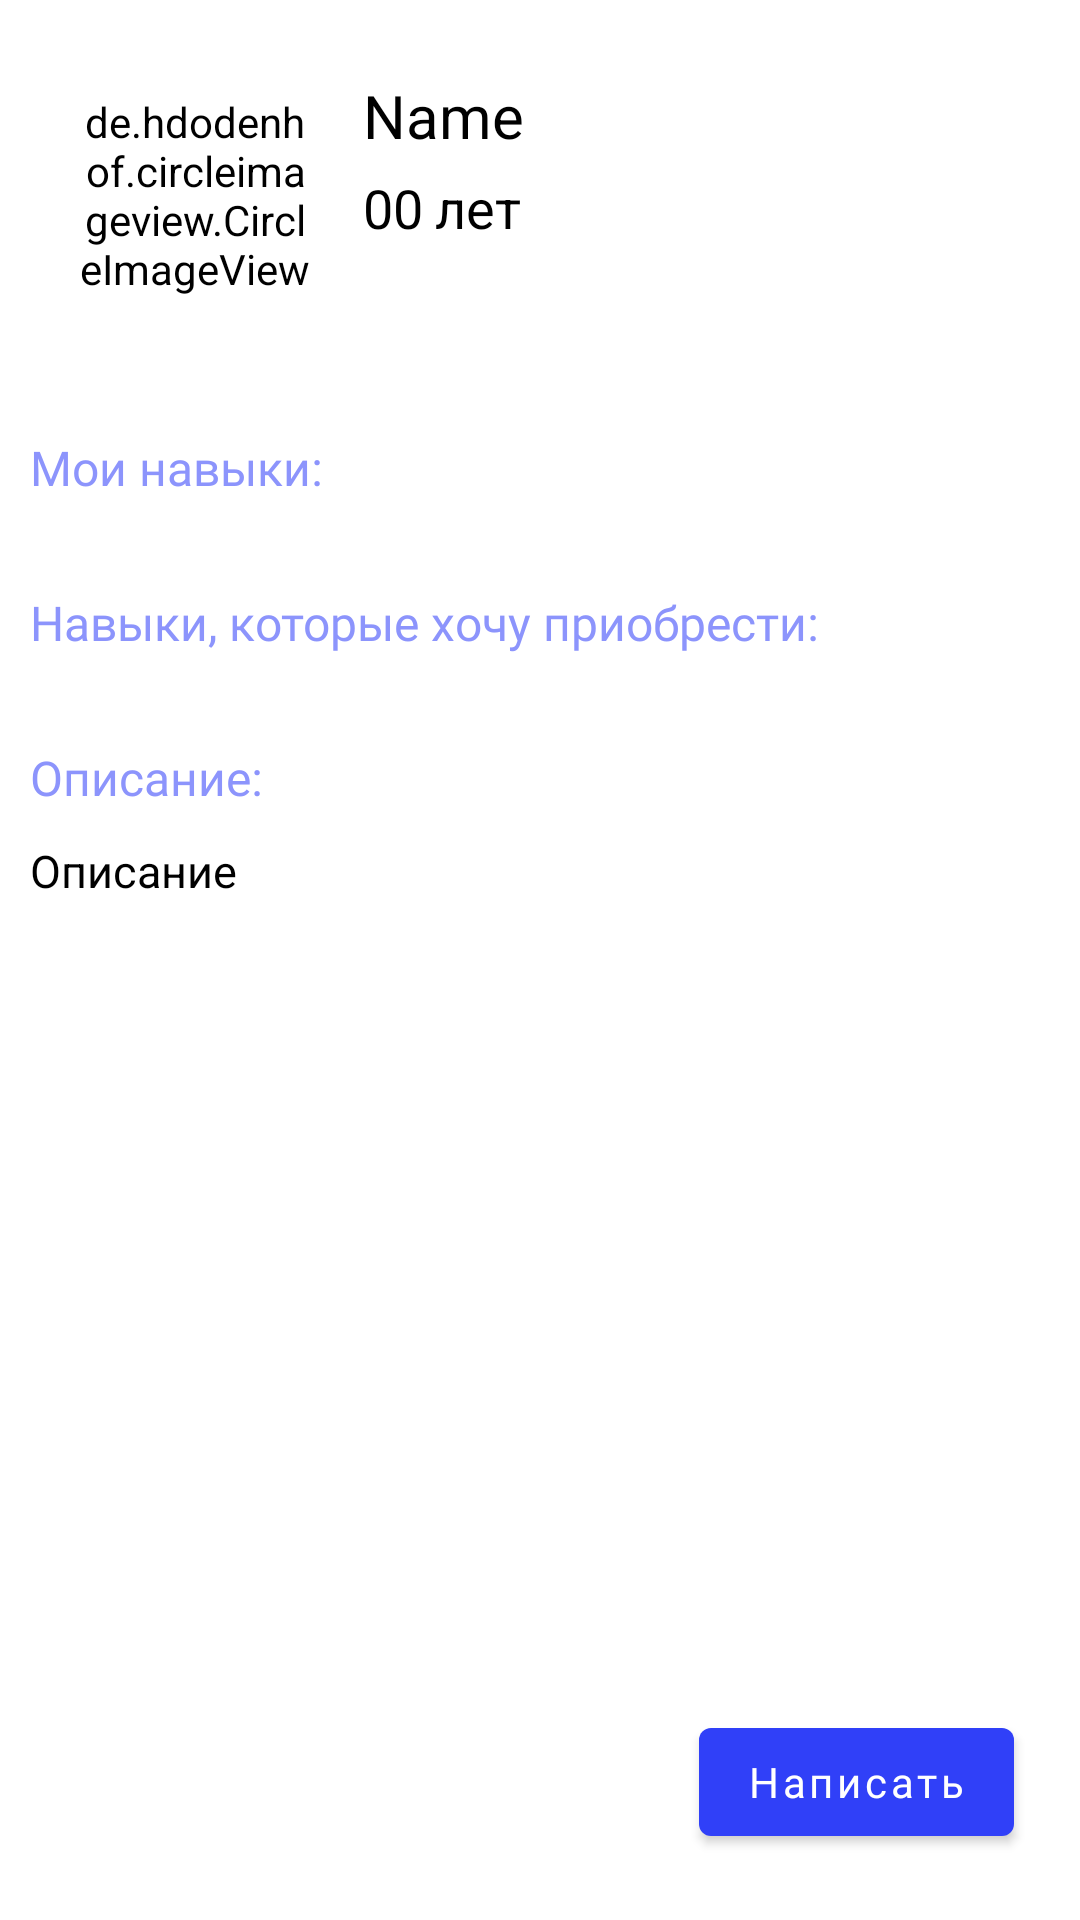

Here is an Android app screen rendered from its layout file. Give the layout XML and the strings, colors and styles it references.
<!-- AndroidManifest.xml: application theme Theme.SkillExchange -->
<!-- res/layout/activity_content.xml -->
<?xml version="1.0" encoding="utf-8"?>
<layout
    xmlns:android="http://schemas.android.com/apk/res/android"
    xmlns:app="http://schemas.android.com/apk/res-auto"
    xmlns:tools="http://schemas.android.com/tools">
    <data>
        <variable
            name="viewModel"
            type="com.example.skillexchange.mvvm.ChatAppViewModel" />
    </data>
    <androidx.constraintlayout.widget.ConstraintLayout
        android:id="@+id/main"
        android:layout_width="match_parent"
        android:layout_height="match_parent"
        tools:context=".bodyapp.ui.search.ContentActivity">

        <de.hdodenhof.circleimageview.CircleImageView
            android:id="@+id/userIV_CoontentActivity"
            android:layout_width="80dp"
            android:layout_height="80dp"
            android:layout_marginStart="25dp"
            android:layout_marginTop="25dp"
            android:src="@drawable/profile_icon"
            app:layout_constraintStart_toStartOf="parent"
            app:layout_constraintTop_toTopOf="parent" />

        <TextView
            android:id="@+id/name_ContentActivity"
            android:layout_width="wrap_content"
            android:layout_height="wrap_content"
            android:layout_marginStart="16dp"
            android:text="Name"
            android:textSize="20dp"
            app:layout_constraintStart_toEndOf="@+id/userIV_CoontentActivity"
            app:layout_constraintTop_toTopOf="@+id/userIV_CoontentActivity" />

        <TextView
            android:id="@+id/userAge_ContentActivity"
            android:layout_width="wrap_content"
            android:layout_height="wrap_content"
            android:layout_marginTop="5dp"
            android:text="00"
            android:textSize="18dp"
            app:layout_constraintStart_toStartOf="@+id/name_ContentActivity"
            app:layout_constraintTop_toBottomOf="@+id/name_ContentActivity" />

        <TextView
            android:layout_width="wrap_content"
            android:layout_height="wrap_content"
            android:layout_marginStart="4dp"
            android:text="лет"
            android:textSize="18dp"
            app:layout_constraintBottom_toBottomOf="@+id/userAge_ContentActivity"
            app:layout_constraintStart_toEndOf="@+id/userAge_ContentActivity"
            app:layout_constraintTop_toTopOf="@+id/userAge_ContentActivity" />


        <LinearLayout
            android:layout_width="match_parent"
            android:layout_height="wrap_content"
            android:layout_marginTop="40dp"
            android:orientation="vertical"
            android:layout_marginLeft="10dp"
            android:layout_marginRight="10dp"
            app:layout_constraintEnd_toEndOf="parent"
            app:layout_constraintStart_toStartOf="parent"
            app:layout_constraintTop_toBottomOf="@+id/userIV_CoontentActivity">

            <TextView
                android:layout_width="wrap_content"
                android:layout_height="wrap_content"
                android:fontFamily="@font/lora"
                android:text="Мои навыки:"
                android:textColor="@color/purple"
                android:textSize="16sp" />

            <androidx.recyclerview.widget.RecyclerView
                android:id="@+id/rv_mySkills_ContentActivity"
                android:layout_width="match_parent"
                android:layout_height="wrap_content"
                app:layoutManager="androidx.recyclerview.widget.GridLayoutManager"
                app:spanCount="2"
                android:orientation="horizontal"
                android:layout_marginTop="10dp"/>

            <TextView
                android:layout_width="wrap_content"
                android:layout_height="wrap_content"
                android:fontFamily="@font/lora"
                android:text="Навыки, которые хочу приобрести:"
                android:textColor="@color/purple"
                android:layout_marginTop="20dp"
                android:textSize="16sp" />

            <androidx.recyclerview.widget.RecyclerView
                android:id="@+id/rv_newSkills_ContentActivity"
                android:layout_width="match_parent"
                android:layout_height="wrap_content"
                app:layoutManager="androidx.recyclerview.widget.GridLayoutManager"
                app:spanCount="2"
                android:orientation="horizontal"
                android:layout_marginTop="10dp"/>

            <TextView
                android:layout_width="wrap_content"
                android:layout_height="wrap_content"
                android:fontFamily="@font/lora"
                android:text="Описание:"
                android:textColor="@color/purple"
                android:layout_marginTop="20dp"
                android:textSize="16sp" />

            <TextView
                android:id="@+id/description_ContentActivity"
                android:layout_width="wrap_content"
                android:layout_height="wrap_content"
                android:text="Описание"
                android:layout_marginTop="10dp"
                android:textSize="15sp" />

        </LinearLayout>

        <com.google.android.material.button.MaterialButton
            android:id="@+id/message_btn"
            android:layout_width="wrap_content"
            android:layout_height="wrap_content"
            android:layout_marginEnd="22dp"
            android:layout_marginBottom="22dp"
            android:text="Написать"
            android:textColor="@color/white"
            android:textAllCaps="false"
            android:fontFamily="@font/lora"
            app:layout_constraintBottom_toBottomOf="parent"
            app:layout_constraintEnd_toEndOf="parent" />

    </androidx.constraintlayout.widget.ConstraintLayout>
</layout>
<!-- resources referenced by this layout -->
<resources>
  <color name="purple">#8C94FC</color>
  <color name="white">#FFFFFFFF</color>
  <!-- drawable profile_icon (drawable) -->
  <vector xmlns:android="http://schemas.android.com/apk/res/android"
      android:width="37dp"
      android:height="37dp"
      android:viewportWidth="37"
      android:viewportHeight="37">
    <path
        android:pathData="M18.44,20.745C23.854,20.745 28.246,16.128 28.246,10.436C28.246,4.744 23.854,0.158 18.44,0.158C13.025,0.158 8.633,4.775 8.633,10.436C8.633,16.097 13.025,20.745 18.44,20.745ZM18.44,2.846C22.41,2.846 25.659,6.261 25.659,10.436C25.659,14.61 22.41,18.026 18.44,18.026C14.469,18.026 11.22,14.61 11.22,10.436C11.22,6.261 14.469,2.846 18.44,2.846Z"
        android:fillColor="#A7B5FE"/>
    <path
        android:pathData="M1.474,36.842H35.526C36.248,36.842 36.819,36.241 36.819,35.482C36.819,28.367 31.315,22.548 24.516,22.548H12.484C5.715,22.548 0.18,28.335 0.18,35.482C0.18,36.241 0.752,36.842 1.474,36.842ZM12.484,25.267H24.516C29.45,25.267 33.511,29.126 34.142,34.122H2.858C3.489,29.157 7.55,25.267 12.484,25.267Z"
        android:fillColor="#A7B5FE"/>
  </vector>
  <style name="Theme.SkillExchange" parent="Theme.MaterialComponents.DayNight.DarkActionBar">
          
          <item name="colorPrimary">@color/blueMain</item>
          <item name="colorPrimaryVariant">@color/white</item>
          <item name="colorOnPrimary">@color/white</item>
          <item name="colorSecondary">@color/teal_200</item>
          <item name="colorSecondaryVariant">@color/teal_700</item>
          <item name="colorOnSecondary">@color/black</item>
          
          <item name="android:statusBarColor">?attr/colorPrimaryVariant</item>
          
  
          <item name="android:background">@color/white</item>
          <item name="android:textColor">@color/black</item>
      </style>
  <color name="blueMain">#3040F8</color>
  <color name="teal_200">#FF03DAC5</color>
  <color name="teal_700">#FF018786</color>
  <color name="black">#FF000000</color>
</resources>
